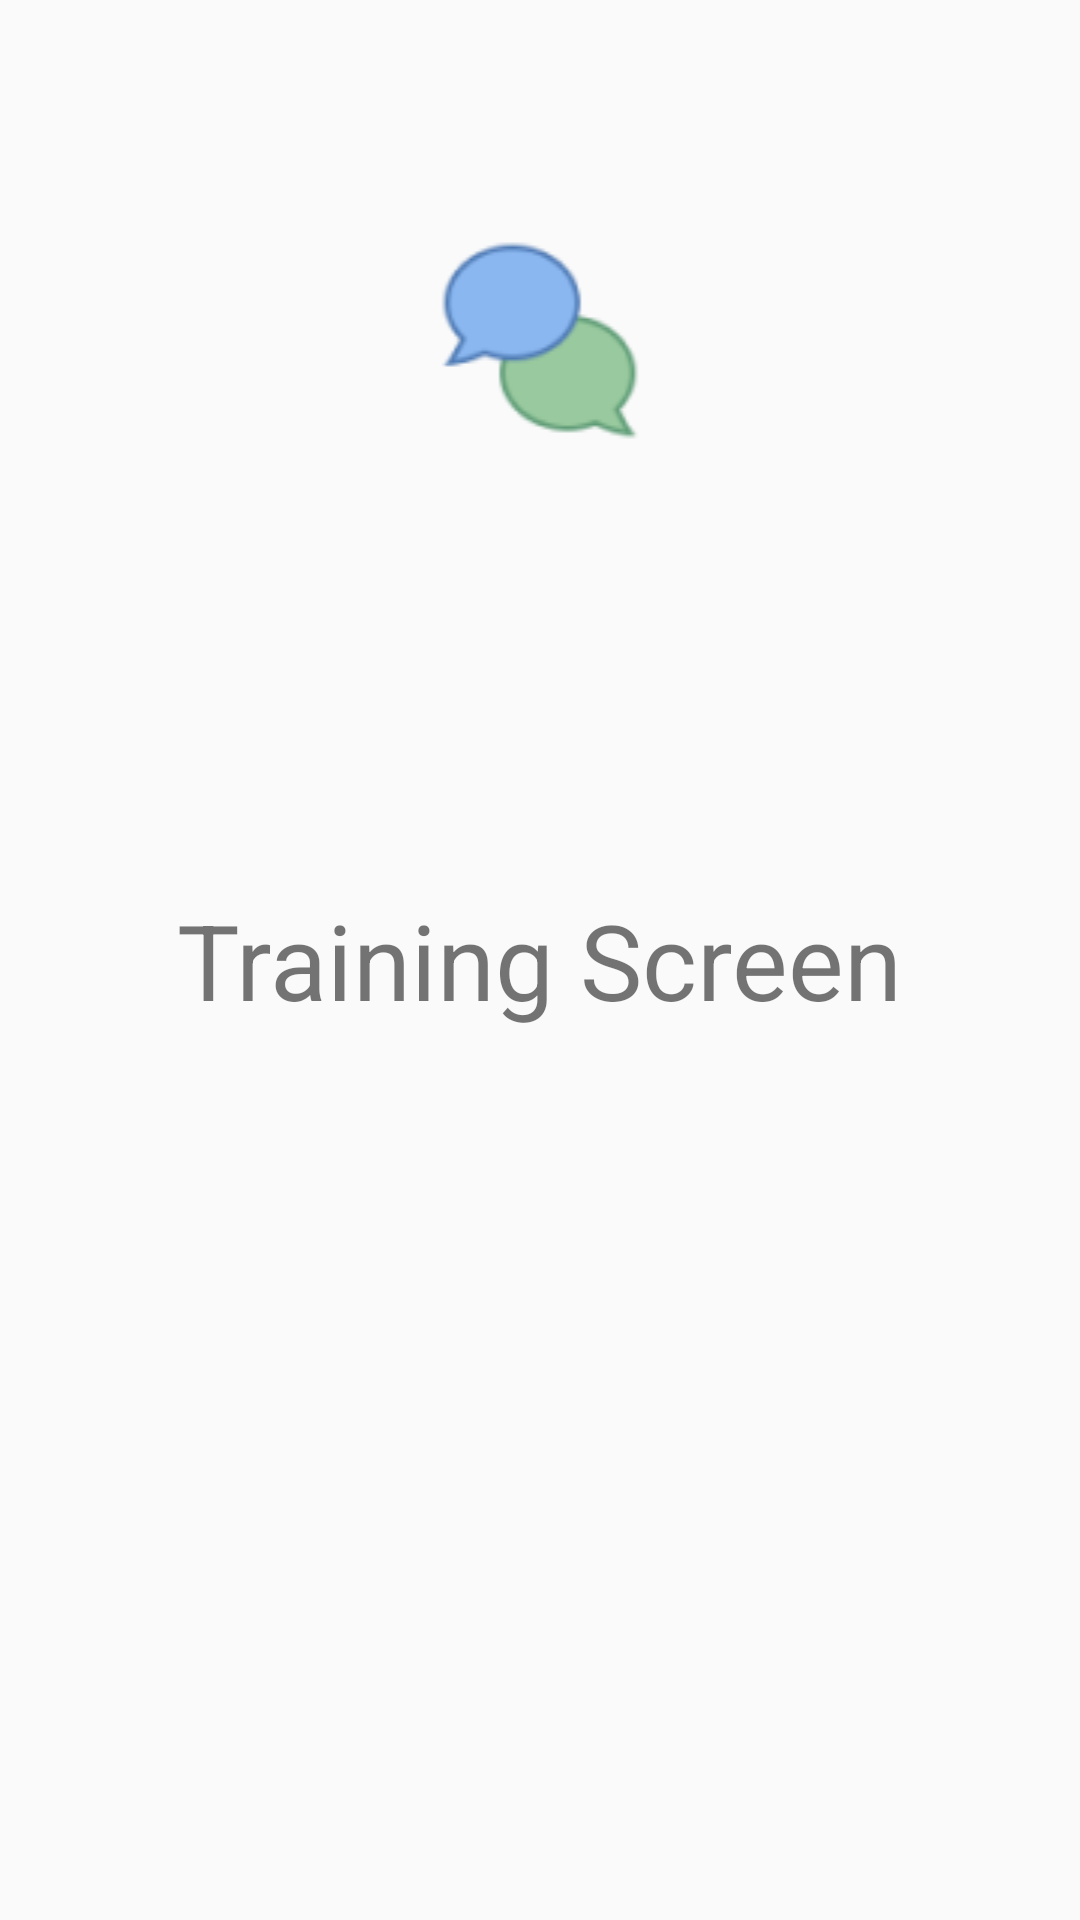

Write the Android layout XML for this screen, with the resource values it uses.
<!-- AndroidManifest.xml: application theme Theme.Rmc -->
<!-- res/layout/fragment_training_screen.xml -->
<?xml version="1.0" encoding="utf-8"?>
<FrameLayout xmlns:android="http://schemas.android.com/apk/res/android"
    android:id="@+id/ts"
    xmlns:tools="http://schemas.android.com/tools"
    android:layout_width="match_parent"
    android:layout_height="match_parent"
    tools:context=".TrainingScreen">

    
    <ImageView
        android:layout_width="match_parent"
        android:layout_height="wrap_content"
        android:layout_marginTop="80dp"
        android:src="@drawable/chat"
        android:text="@string/hello_blank_fragment" />


    <TextView
        android:layout_gravity="center"
        android:layout_width="wrap_content"
        android:layout_height="wrap_content"
        android:textSize="35sp"
        android:text="Training Screen">


    </TextView>

</FrameLayout>
<!-- resources referenced by this layout -->
<resources>
  <!-- drawable chat: png bitmap (drawable-v24, 3740 bytes) -->
  <string name="hello_blank_fragment">Hello blank fragment</string>
  <style name="Theme.Rmc" parent="Theme.AppCompat.Light.NoActionBar">
          
          <item name="colorPrimary">@color/purple_500</item>
          <item name="colorPrimaryVariant">@color/purple_700</item>
          <item name="colorOnPrimary">@color/white</item>
          
          <item name="colorSecondary">@color/teal_200</item>
          <item name="colorSecondaryVariant">@color/teal_700</item>
          <item name="colorOnSecondary">@color/black</item>
          
          <item name="android:statusBarColor" tools:targetApi="l">?attr/colorPrimaryVariant</item>
          
      </style>
  <!-- not gathered from this repository: default colours our renderer supplied (Android Studio template values) -->
  <color name="purple_500">#FF6200EE</color>
  <color name="purple_700">#FF3700B3</color>
  <color name="teal_200">#FF03DAC5</color>
  <color name="teal_700">#FF018786</color>
  <color name="black">#FF000000</color>
  <color name="white">#FFFFFFFF</color>
</resources>
